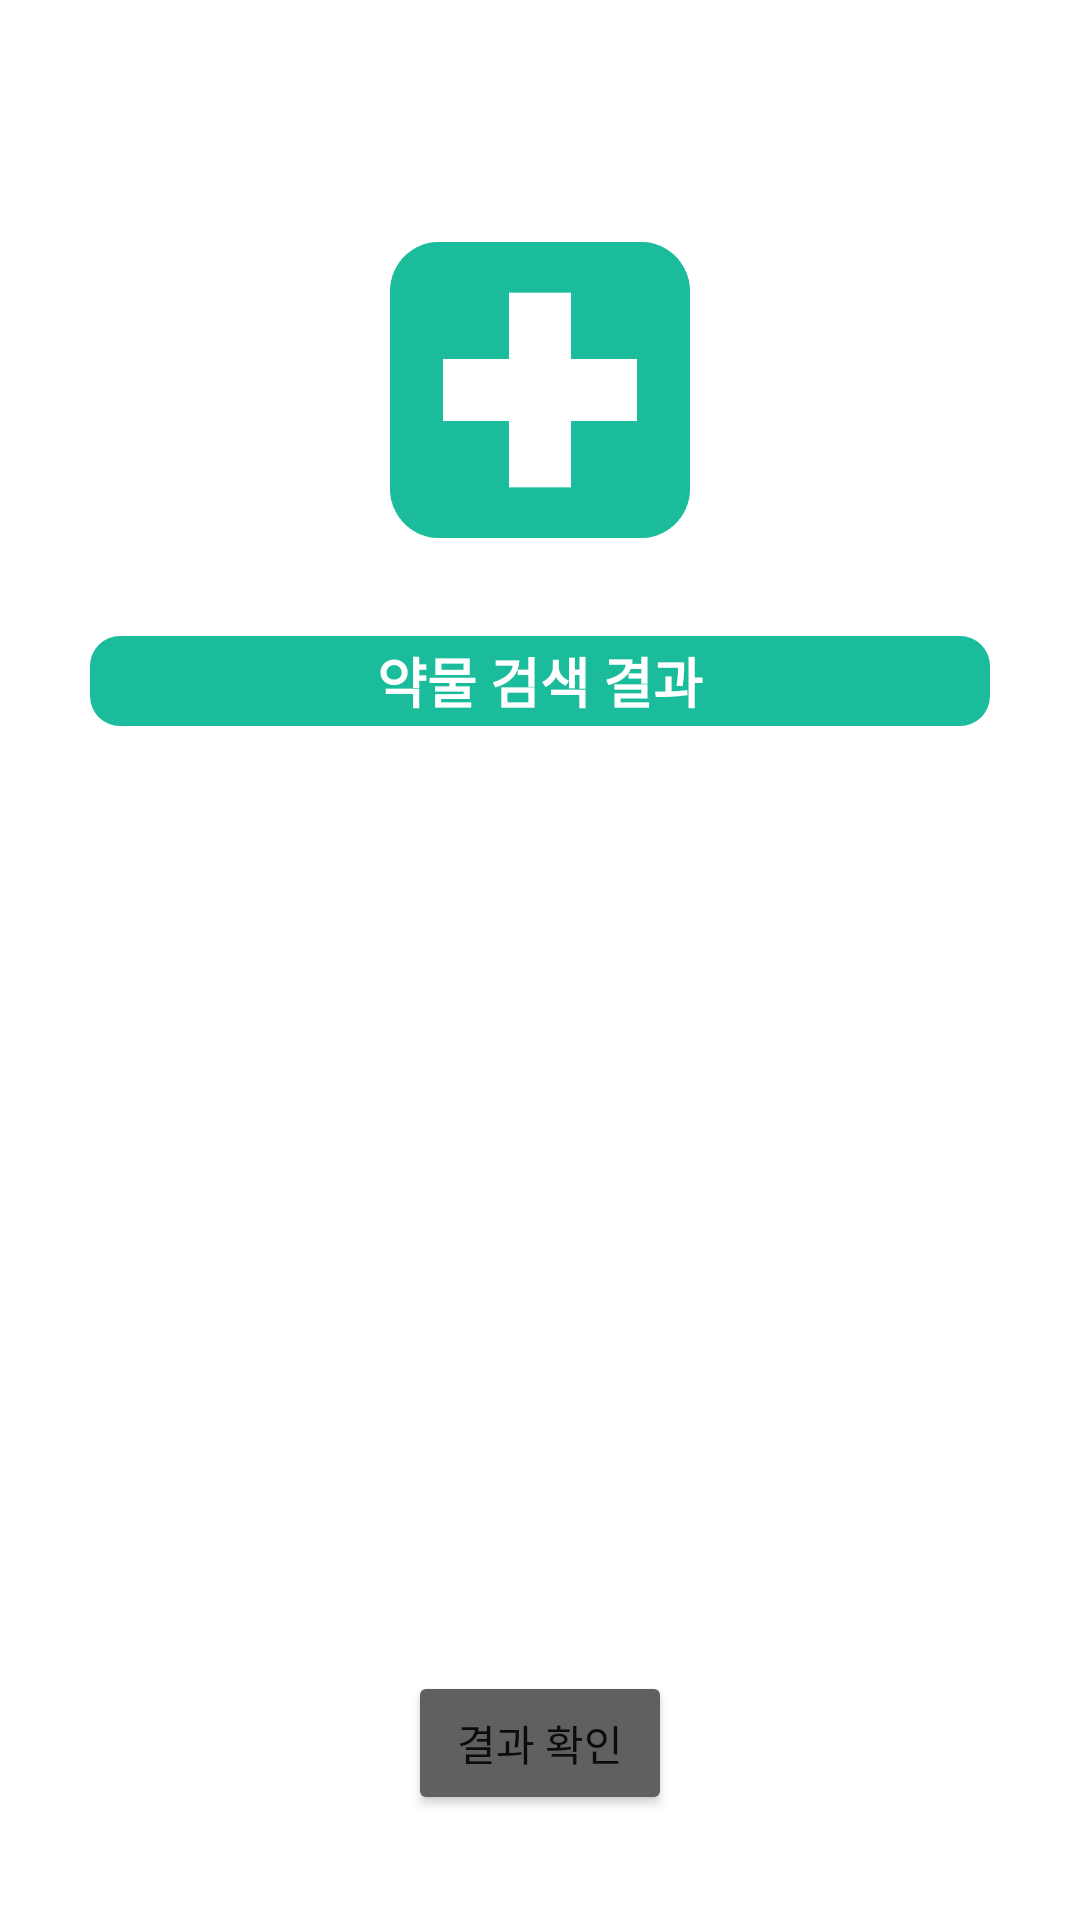

Layout XML and referenced resources for this Android screen:
<!-- AndroidManifest.xml: application theme Theme.Frontend -->
<!-- res/layout/activity_search.xml -->
<?xml version="1.0" encoding="utf-8"?>
<androidx.constraintlayout.widget.ConstraintLayout xmlns:android="http://schemas.android.com/apk/res/android"
    xmlns:app="http://schemas.android.com/apk/res-auto"
    xmlns:tools="http://schemas.android.com/tools"
    android:layout_width="match_parent"
    android:layout_height="match_parent"
    tools:context=".SearchActivity">

    <ImageView
        android:id="@+id/imageView4"
        android:layout_width="100dp"
        android:layout_height="100dp"
        android:layout_marginTop="80dp"
        app:layout_constraintEnd_toEndOf="parent"
        app:layout_constraintStart_toStartOf="parent"
        app:layout_constraintTop_toTopOf="parent"
        app:srcCompat="@drawable/logo" />

    <ScrollView
        android:layout_width="0dp"
        android:layout_height="0dp"
        android:layout_marginTop="32dp"
        android:layout_marginBottom="32dp"
        app:layout_constraintBottom_toTopOf="@+id/toResult"
        app:layout_constraintEnd_toEndOf="parent"
        app:layout_constraintHorizontal_bias="0.0"
        app:layout_constraintStart_toStartOf="parent"
        app:layout_constraintTop_toBottomOf="@+id/textView3"
        app:layout_constraintVertical_bias="0.0">

        <TableLayout
            android:id="@+id/table"
            android:layout_width="match_parent"
            android:layout_height="match_parent"
            android:background="@color/actionColor"
            android:stretchColumns="0, 1">
        </TableLayout>

    </ScrollView>

    <TextView
        android:id="@+id/textView3"
        android:layout_width="300dp"
        android:layout_height="30dp"
        android:layout_marginTop="32dp"
        android:background="@drawable/rounding"
        android:fontFamily="sans-serif"
        android:gravity="center"
        android:text="약물 검색 결과"
        android:textAlignment="center"
        android:textColor="@color/white"
        android:textSize="18sp"
        android:textStyle="bold"
        app:layout_constraintEnd_toEndOf="parent"
        app:layout_constraintStart_toStartOf="parent"
        app:layout_constraintTop_toBottomOf="@+id/imageView4" />

    <Button
        android:id="@+id/toResult"
        android:layout_width="wrap_content"
        android:layout_height="wrap_content"
        android:layout_marginBottom="35dp"
        android:backgroundTint="@color/actionColor"
        android:text="결과 확인"
        app:layout_constraintBottom_toBottomOf="parent"
        app:layout_constraintEnd_toEndOf="parent"
        app:layout_constraintStart_toStartOf="parent" />
</androidx.constraintlayout.widget.ConstraintLayout>
<!-- resources referenced by this layout -->
<resources>
  <color name="actionColor">#606060</color>
  <color name="white">#FFFFFFFF</color>
  <!-- drawable logo: png bitmap (drawable, 2800 bytes) -->
  <!-- drawable rounding (drawable) -->
  <?xml version="1.0" encoding="utf-8"?>
  <shape xmlns:android="http://schemas.android.com/apk/res/android">
      <solid android:color="@color/themeColor"/>
      <corners android:radius="10dip"/>
      <padding android:left="0dip" android:top="0dip" android:right="0dip" android:bottom="0dip" />
  </shape>
  <style name="Theme.Frontend" parent="Theme.MaterialComponents.DayNight.DarkActionBar">
          
          <item name="colorPrimary">@color/themeColor</item>
          <item name="colorPrimaryVariant">@color/themeColor</item>
          <item name="colorOnPrimary">@color/white</item>
          
          <item name="colorSecondary">@color/actionColor</item>
          <item name="colorSecondaryVariant">@color/actionColor</item>
          <item name="colorOnSecondary">@color/black</item>
          
          <item name="android:statusBarColor" tools:targetApi="l">?attr/colorSecondaryVariant</item>
          
      </style>
  <color name="themeColor">#1abc9c</color>
  <color name="black">#FF000000</color>
</resources>
